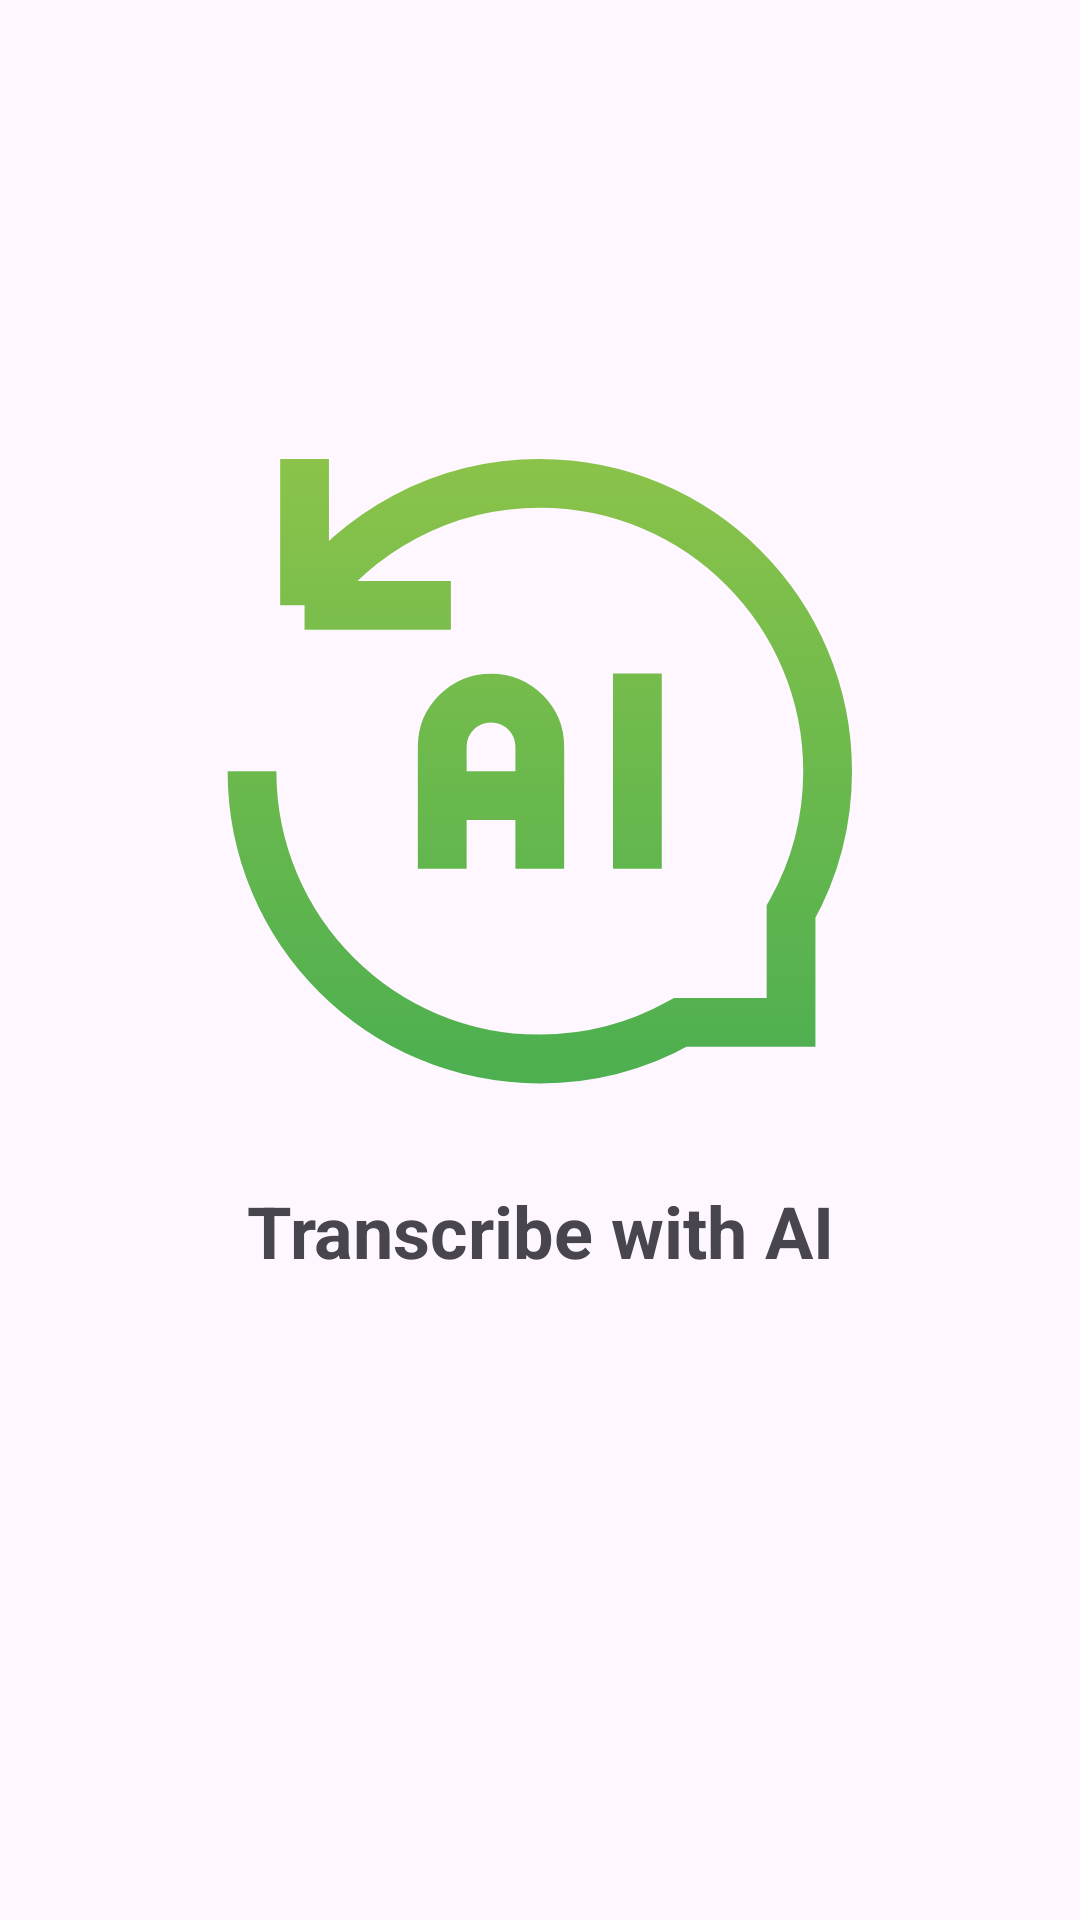

The Android layout XML behind this screen, and the referenced resources:
<!-- AndroidManifest.xml: application theme Theme.Dictify -->
<!-- res/layout/fragment_home_third.xml -->
<?xml version="1.0" encoding="utf-8"?>
<androidx.constraintlayout.widget.ConstraintLayout
    xmlns:app="http://schemas.android.com/apk/res-auto"
    xmlns:android="http://schemas.android.com/apk/res/android"
    android:layout_width="match_parent"
    android:layout_height="match_parent">

    <androidx.appcompat.widget.AppCompatImageView
        android:id="@+id/ic_frame_2"
        app:layout_constraintEnd_toEndOf="parent"
        app:layout_constraintStart_toStartOf="parent"
        app:layout_constraintTop_toTopOf="parent"
        android:layout_width="wrap_content"
        android:layout_height="wrap_content"
        android:layout_marginTop="128dp"
        android:background="@drawable/ic_frame_2" />

    <androidx.appcompat.widget.AppCompatTextView
        android:id="@+id/welcome_text_3"
        app:layout_constraintEnd_toEndOf="parent"
        app:layout_constraintStart_toStartOf="parent"
        app:layout_constraintTop_toBottomOf="@id/ic_frame_2"
        android:layout_width="0dp"
        android:layout_height="wrap_content"
        android:layout_marginVertical="16dp"
        android:text="Transcribe with AI"
        android:layout_marginStart="32dp"
        android:layout_marginEnd="32dp"
        android:textAlignment="center"
        android:textSize="24sp"
        android:textStyle="bold" />

</androidx.constraintlayout.widget.ConstraintLayout>
<!-- resources referenced by this layout -->
<resources>
  <!-- drawable ic_frame_2 (drawable) -->
  <vector xmlns:android="http://schemas.android.com/apk/res/android"
      xmlns:aapt="http://schemas.android.com/aapt"
      android:width="250dp"
      android:height="250dp"
      android:viewportWidth="250"
      android:viewportHeight="250">
    <path
        android:pathData="M124.93,161.59V120.93C124.93,111.96 117.65,104.68 108.68,104.68C99.69,104.68 92.41,111.96 92.41,120.93V161.59M92.41,137.2H124.93M157.46,161.59V96.54M95.3,73.78H46.52M46.52,73.78V25M46.52,73.78C63.89,49.19 92.54,33.13 124.93,33.13C177.92,33.13 220.87,76.08 220.87,129.07C220.87,146.07 216.44,162.04 208.68,175.9V212.8H171.77C157.91,220.57 141.94,225 124.93,225C71.95,225 29,182.05 29,129.07"
        android:strokeWidth="16.2602"
        android:fillColor="#00000000">
      <aapt:attr name="android:strokeColor">
        <gradient 
            android:startX="124.94"
            android:startY="233.13"
            android:endX="124.94"
            android:endY="25"
            android:type="linear">
          <item android:offset="0" android:color="#4CAF50"/>
          <item android:offset="1" android:color="#8BC34A"/>
        </gradient>
      </aapt:attr>
    </path>
  </vector>
  <style name="Theme.Dictify" parent="Base.Theme.Dictify" />
  <style name="Base.Theme.Dictify" parent="Theme.Material3.DayNight.NoActionBar">
              
              <item name="android:statusBarColor">@color/white</item>
              <item name="android:windowLightStatusBar">true</item>
  
              
          </style>
  <color name="white">#FFFFFFFF</color>
</resources>
